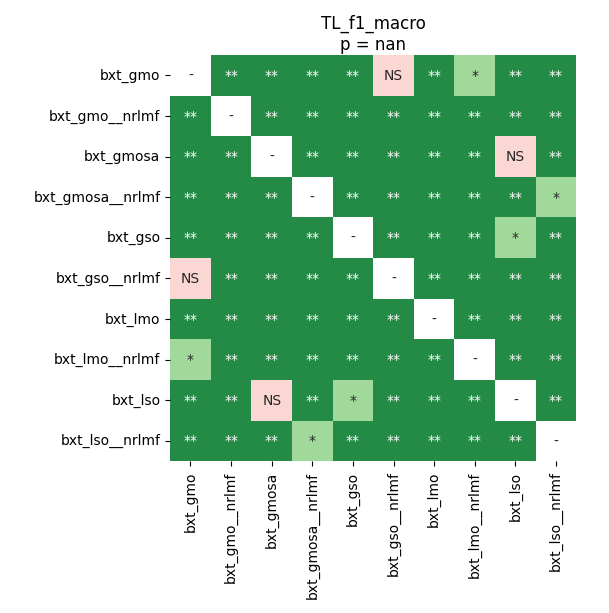

Values plotted in this chart, from the file beside it:
	bxt_gmo	bxt_gmo__nrlmf	bxt_gmosa	bxt_gmosa__nrlmf	bxt_gso	bxt_gso__nrlmf	bxt_lmo	bxt_lmo__nrlmf	bxt_lso	bxt_lso__nrlmf
bxt_gmo	1.0	0.008789	0.008789	0.008789	0.008789	0.3828	0.008789	0.02572	0.008789	0.008789
bxt_gmo__nrlmf	0.008789	1.0	0.008789	0.008789	0.008789	0.008789	0.008789	0.008789	0.008789	0.008789
bxt_gmosa	0.008789	0.008789	1.0	0.008789	0.008789	0.008789	0.008789	0.008789	0.1437	0.008789
bxt_gmosa__nrlmf	0.008789	0.008789	0.008789	1.0	0.008789	0.008789	0.008789	0.008789	0.008789	0.04088
bxt_gso	0.008789	0.008789	0.008789	0.008789	1.0	0.008789	0.008789	0.008789	0.04088	0.008789
bxt_gso__nrlmf	0.3828	0.008789	0.008789	0.008789	0.008789	1.0	0.008789	0.008789	0.008789	0.008789
bxt_lmo	0.008789	0.008789	0.008789	0.008789	0.008789	0.008789	1.0	0.008789	0.008789	0.008789
bxt_lmo__nrlmf	0.02572	0.008789	0.008789	0.008789	0.008789	0.008789	0.008789	1.0	0.008789	0.008789
bxt_lso	0.008789	0.008789	0.1437	0.008789	0.04088	0.008789	0.008789	0.008789	1.0	0.008789
bxt_lso__nrlmf	0.008789	0.008789	0.008789	0.04088	0.008789	0.008789	0.008789	0.008789	0.008789	1.0
